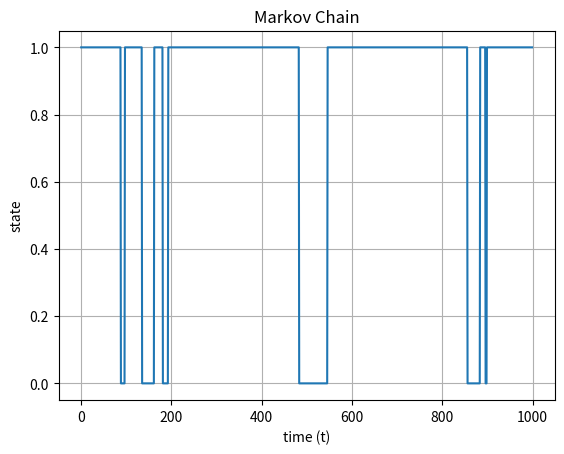

Generate this figure with matplotlib:
import numpy as np
import pandas as pd
import matplotlib.pylab as plt
from matplotlib import colors as mcolors


if __name__ == '__main__':
	# state 1 = no lake
	# state 0 = lake
	p_00 = 0.95
	p_01 = 0.05
	p_10 = 0.01
	p_11 = 0.99
	stochastic_mtx = [[p_00,p_01],[p_10,p_11]]


	time = 1000
	t = np.arange(0,time,1)
	y = []
	init_state = np.random.randint(0,2)
	y.append(init_state)
	for i in range(1,time):
		p = np.random.uniform(0,1)
		if y[i-1] == 0:
			if p > p_00:
				next_state = 1
			else:
				next_state = y[i-1]
		if y[i-1] == 1:
			if p > p_11:
				next_state = 0
			else:
				next_state = y[i-1]
		y.append(next_state)
	
	# Note that using plt.subplots below is equivalent to using
	# fig = plt.figure() and then ax = fig.add_subplot(111)
	fig, ax = plt.subplots()
	ax.plot(t, y)

	ax.set(xlabel='time (t)', ylabel='state',
       title='Markov Chain')
	ax.grid()

	#fig.savefig("test.png")
	plt.show()









